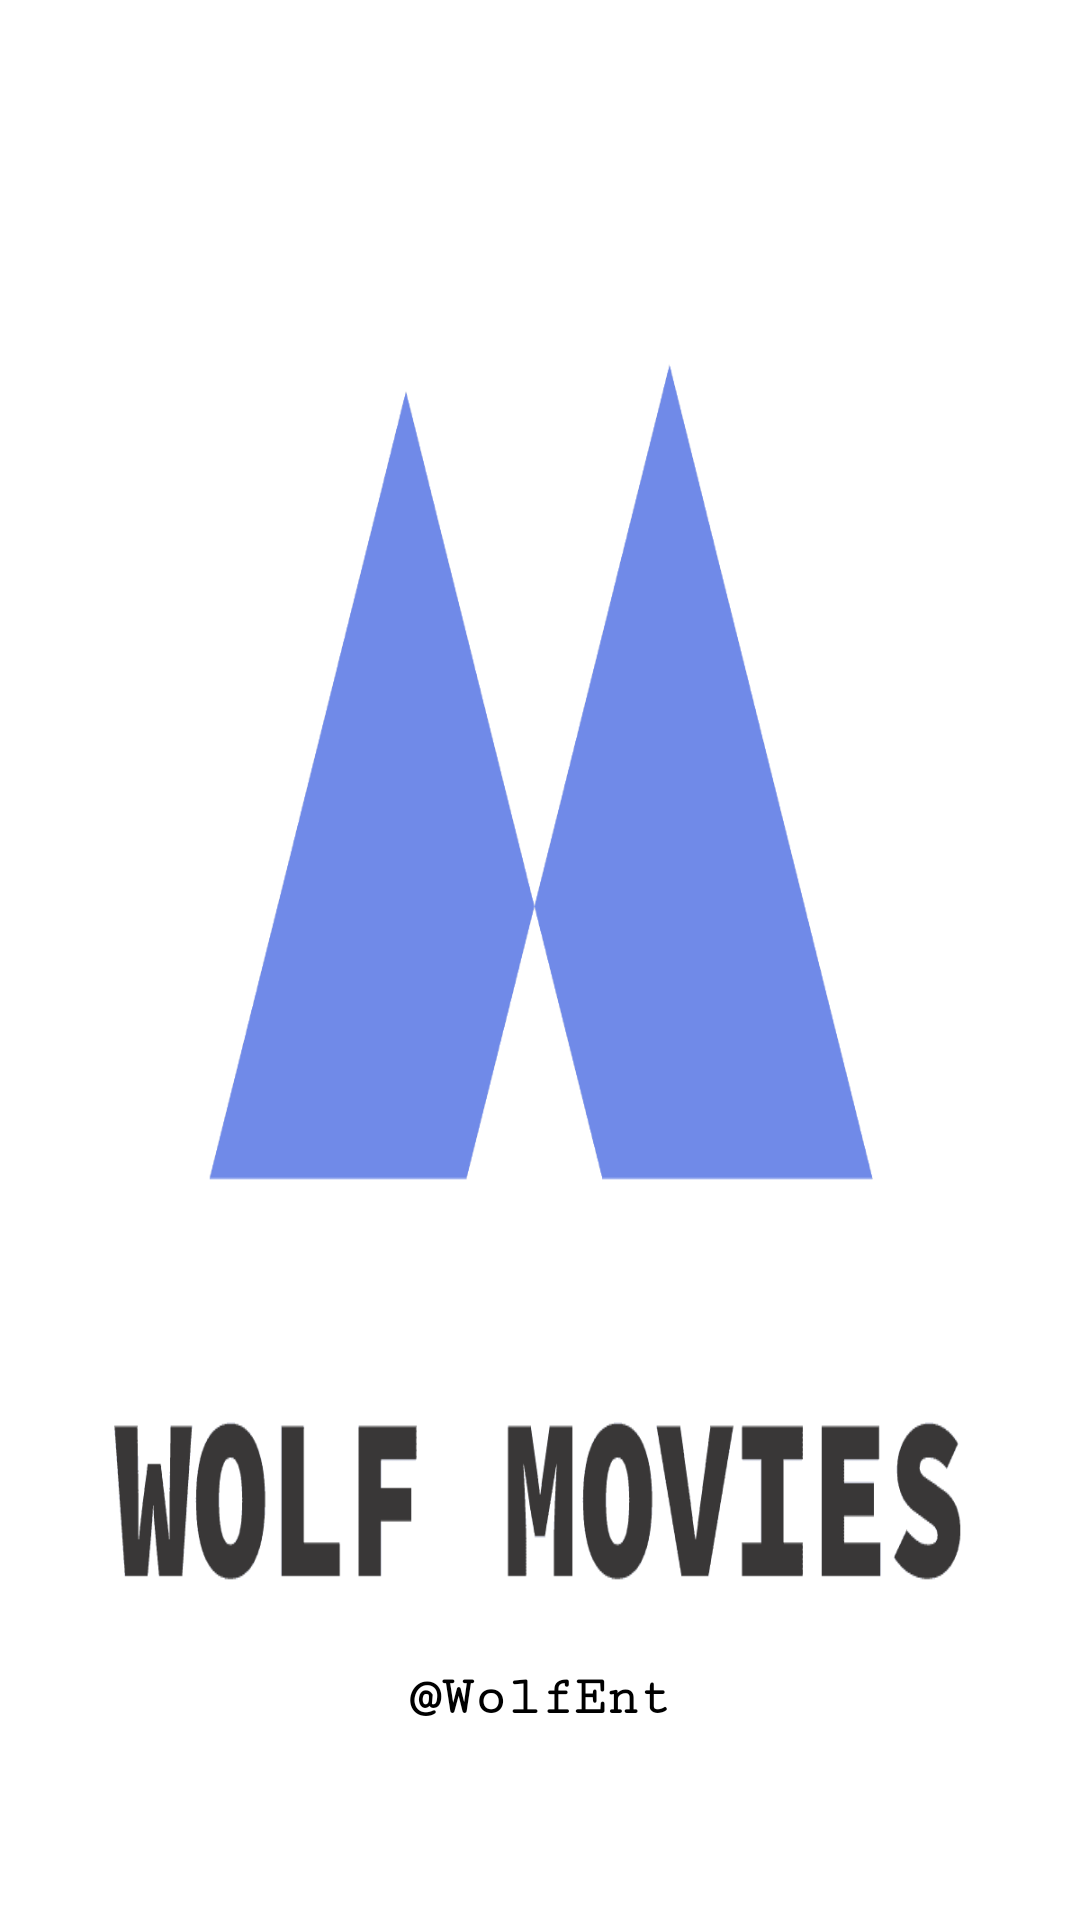

Here is an Android app screen rendered from its layout file. Give the layout XML and the strings, colors and styles it references.
<!-- AndroidManifest.xml: application theme Theme.WolfEntertainment -->
<!-- res/layout/activity_splash.xml -->
<?xml version="1.0" encoding="utf-8"?>
<androidx.constraintlayout.widget.ConstraintLayout xmlns:android="http://schemas.android.com/apk/res/android"
    xmlns:app="http://schemas.android.com/apk/res-auto"
    xmlns:tools="http://schemas.android.com/tools"
    android:layout_width="match_parent"
    android:layout_height="match_parent"
    tools:context=".SplashActivity"
    android:background="@drawable/logo">

    <TextView
        android:id="@+id/tvTrade"
        android:layout_width="wrap_content"
        android:layout_height="wrap_content"
        android:layout_marginBottom="64dp"
        android:text="@string/wolf"
        android:textSize="18dp"
        android:textColor="@color/black"
        android:fontFamily="serif-monospace"
        android:textStyle="bold"
        app:layout_constraintBottom_toBottomOf="parent"
        app:layout_constraintEnd_toEndOf="parent"
        app:layout_constraintStart_toStartOf="parent" />
</androidx.constraintlayout.widget.ConstraintLayout>
<!-- resources referenced by this layout -->
<resources>
  <color name="black">#FF000000</color>
  <!-- drawable logo: png bitmap (drawable, 8575 bytes) -->
  <string name="wolf">\@WolfEnt</string>
  <style name="Theme.WolfEntertainment" parent="Theme.MaterialComponents.DayNight.DarkActionBar">
          
          <item name="colorPrimary">@color/cyan</item>
          <item name="colorPrimaryVariant">@color/cyan</item>
          <item name="colorOnPrimary">@color/green</item>
          
          <item name="colorSecondary">@color/cyan</item>
          <item name="colorSecondaryVariant">@color/cyan</item>
          <item name="colorOnSecondary">@color/green</item>
          
          <item name="android:statusBarColor" tools:targetApi="l">?attr/colorPrimaryVariant</item>
          
          <item name="android:textColor">@color/black</item>
      </style>
  <color name="cyan">#5FED13</color>
  <color name="green">#A9ED09</color>
</resources>
